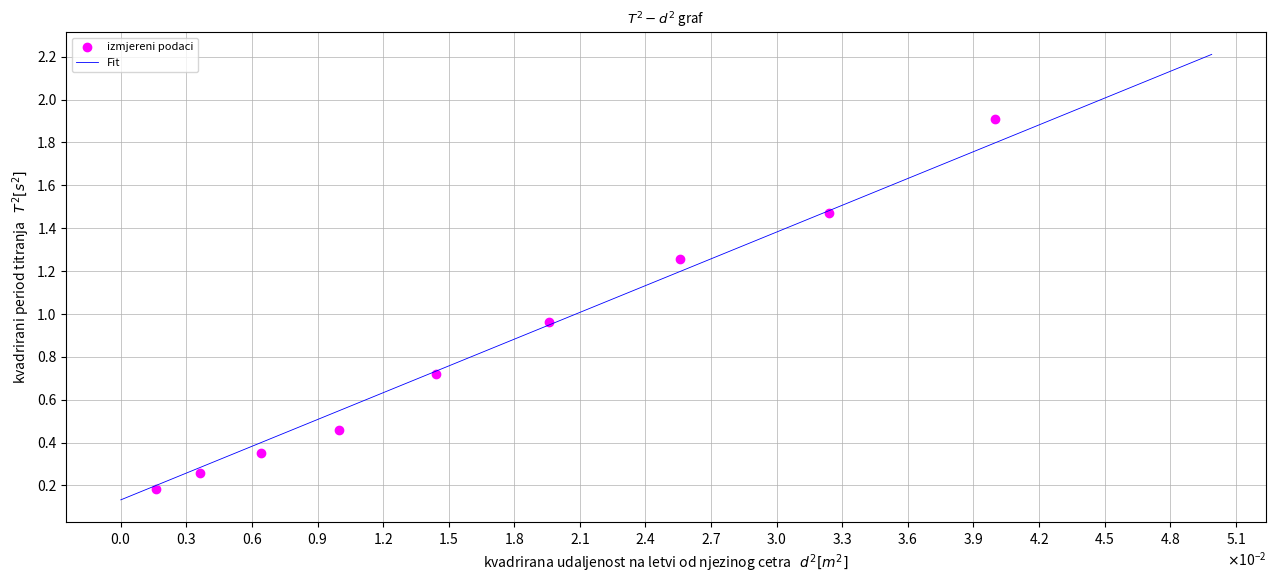

The matplotlib source for this figure:
import numpy as np  #kom
import matplotlib.pyplot as plt
import sys
import matplotlib.ticker as ticker


sys.getdefaultencoding()

nezavisne_varijable = [0.0016, 0.0036, 0.0064, 0.010, 0.0144, 0.0196, 0.0256, 0.0324, 0.04]
zavisne_varijable = [0.1839, 0.2590, 0.3534, 0.4594, 0.7206, 0.9626, 1.2544, 1.4695, 1.9105]

naziv_grafa = '$T^2 - d^2$ graf'

slobodni_clan = 0.133
koeficijent_smjera = 41.634

x = [i for i in np.arange(0.0, 0.05, 0.0001)]
y = [i*koeficijent_smjera+slobodni_clan for i in x]
    

fig = plt.figure(figsize=(16,7), dpi=70)
axes = fig.add_axes([0.15, 0.15, 0.75, 0.70])
plt.rcParams.update({'font.size': 8})           #type: ignore
axes.scatter(nezavisne_varijable, zavisne_varijable, color='magenta')
axes.plot(x, y, color='blue', lw=0.6)
axes.set_xlabel('kvadrirana udaljenost na letvi od njezinog cetra   $d^2 [m^2]$' )
axes.set_ylabel('kvadrirani period titranja   $T^2 [s^2]$' )
axes.grid(lw=0.5)
axes.set_title(naziv_grafa)
axes.legend(['izmjereni podaci', 'Fit'], loc='best')
axes.xaxis.set_major_locator(ticker.MultipleLocator(0.003))   #type: ignore
axes.yaxis.set_major_locator(ticker.MultipleLocator(0.2))   #type: ignore
formatter = ticker.ScalarFormatter(useMathText=True)
formatter.set_scientific(True) 
formatter.set_powerlimits((-1,1)) 
axes.xaxis.set_major_formatter(formatter) 
plt.show()
